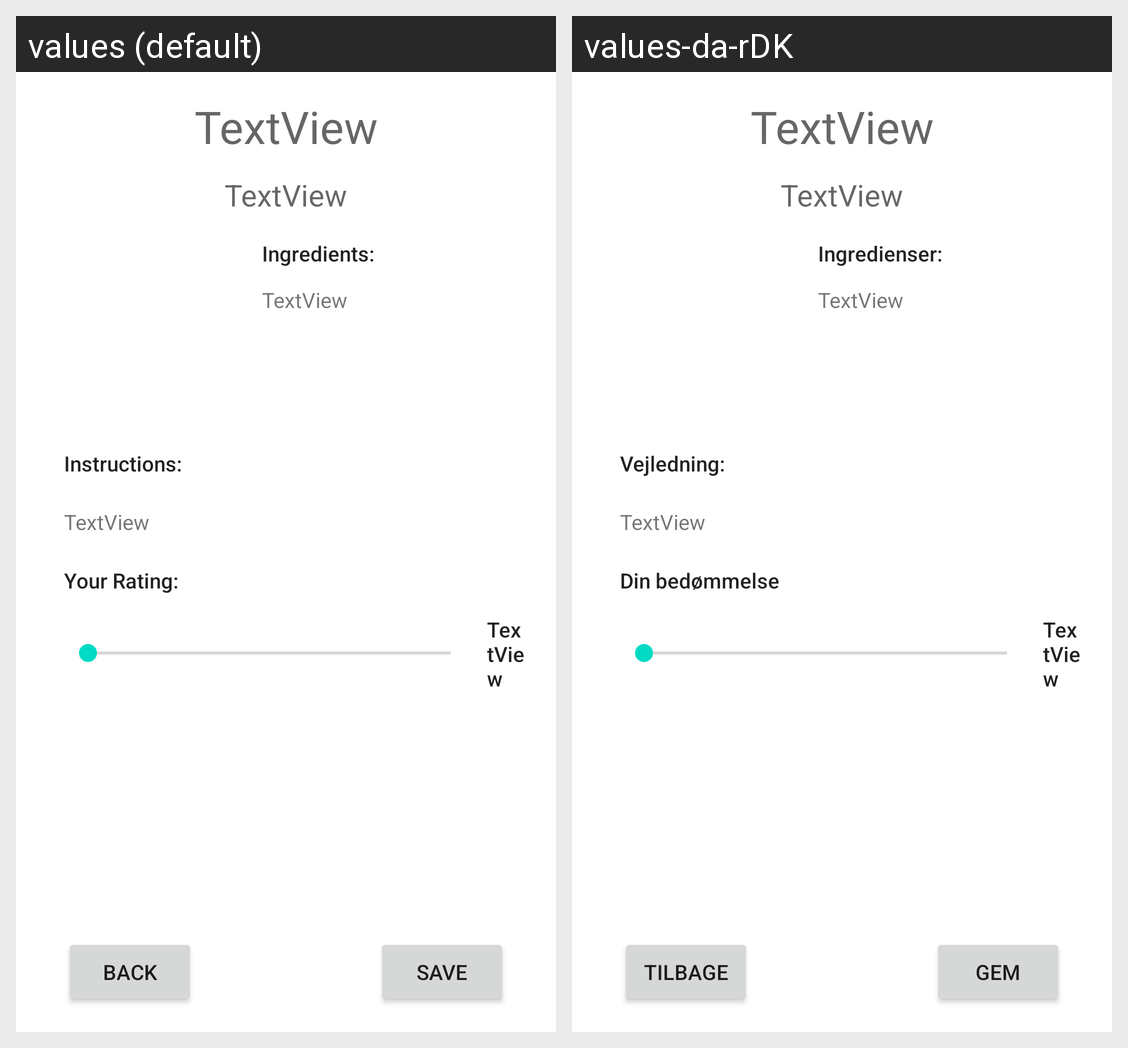

Here is an Android app screen in its default locale and in the app's own translations. Write out the translated-string differences for the strings that appear on this screen.
Android screen res/layout/activity_details.xml rendered under 2 locales, left to right: values (default), values-da-rDK. Device: Nexus 5 (rendered at 1080×1920; each locale shown at half size, 540×960, under a caption strip naming it); theme Theme.Assignment1.
Strings drawn on this screen, with the default value and each locale's value (text and hints the layout hard-codes, and strings that could not be matched under every locale, appear in the picture but are not listed):

instructionsHeader
  values: Instructions:
  values-da-rDK: Vejledning:

IngredientsHeader
  values: Ingredients:
  values-da-rDK: Ingredienser:

ratingsHeader
  values: Your Rating:
  values-da-rDK: Din bedømmelse

backButton
  values: Back
  values-da-rDK: Tilbage

SaveButton
  values: Save
  values-da-rDK: Gem
